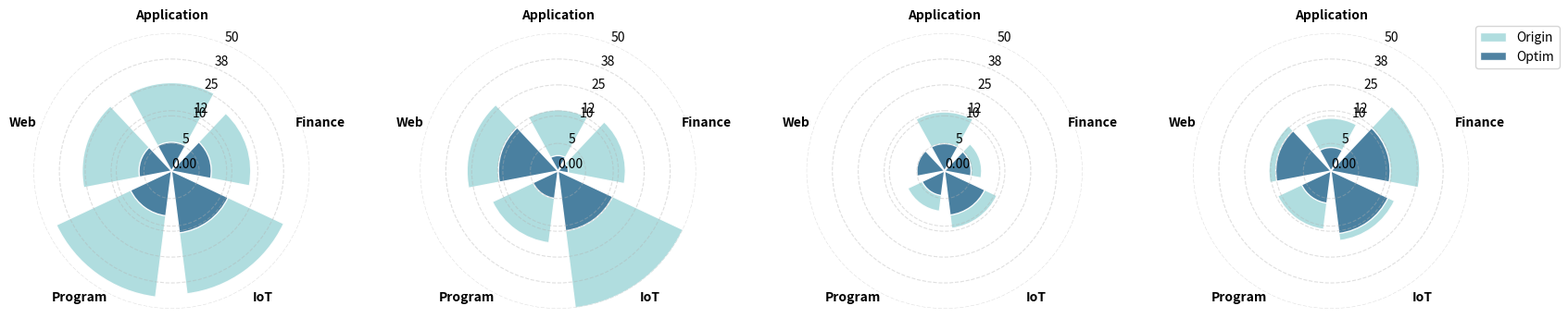

The script that saved this image:
import numpy as np
import matplotlib.pyplot as plt

# 1. 整理实验数据
domains = ['Application', 'Finance', 'IoT', 'Program', 'Web']
models = ['DeepSeek', 'GPT-4o', 'Claude', 'Gemini']

data = {
    'DeepSeek': {
        'origin': [26.06, 21.62, 43.24, 44.78, 26.47],
        'optim':   [ 5.21,  7.21, 13.51,  8.20,  5.88]
    },
    'GPT-4o': {
        'origin': [12.89, 15.89, 50.00, 18.33, 27.27],
        'optim':   [ 2.79,  1.87, 12.50,  5.00, 12.12]
    },
    'Claude': {
        'origin': [11.88,  6.73, 11.29,  7.35,  5.00],
        'optim':   [ 4.95,  4.81,  8.06,  4.49,  5.00]
    },
    'Gemini': {
        'origin': [ 9.57, 26.19, 17.24, 11.76, 13.33],
        'optim':   [ 4.26, 11.90, 13.79,  5.88, 10.00]
    }
}

# 2. 参数
n_domains = len(domains)
# 均匀角度位置（每个扇区的中间角度）
angles = np.linspace(0, 2 * np.pi, n_domains, endpoint=False)

# 颜色配置
color_origin = '#A8DADC' # 浅青色（外层）
color_optim  = '#457B9D' # 深蓝色（里层）

# 选择拉伸策略：把 [0,10,max_val] 映射到 [0, 10*stretch, max_val]
stretch = 2.0  # 把 0-10 区间放大为 0-20；可以调整为 1.5 / 3.0 等试试
# 计算全局最大值（用于映射）
all_vals = []
for m in models:
    all_vals += data[m]['origin'] + data[m]['optim']
max_val = max(all_vals)

def scale_r(r):
    # 分段线性映射： 0 -> 0, 10 -> 10*stretch, max_val -> max_val
    return np.interp(r, [0.0, 10.0, max_val], [0.0, 10.0 * stretch, max_val])

# 3. 绘图
fig, axes = plt.subplots(1, 4, figsize=(20, 6), subplot_kw={'projection': 'polar'})
plt.subplots_adjust(wspace=0.4)

for i, model_name in enumerate(models):
    ax = axes[i]

    origin_vals = np.array(data[model_name]['origin'])
    optim_vals  = np.array(data[model_name]['optim'])

    # 宽度与间隔（角度上保留一定间隙）
    width = (2 * np.pi) / n_domains * 0.8

    # 将值映射到变换后的半径
    origin_scaled = scale_r(origin_vals)
    optim_scaled  = scale_r(optim_vals)

    # 绘制两层柱状（origin 在外层，optim 在内层）
    bars_origin = ax.bar(angles, origin_scaled, width=width,
                         bottom=0.0, color=color_origin, edgecolor='white', linewidth=1, alpha=0.9,
                         label='Origin')
    bars_optim = ax.bar(angles, optim_scaled, width=width,
                        bottom=0.0, color=color_optim, edgecolor='white', linewidth=1, alpha=0.95,
                        label='Optim')

    # 设置 12 点为起点，顺时针方向
    ax.set_theta_offset(np.pi / 2)
    ax.set_theta_direction(-1)

    # 设置角度刻度标签
    ax.set_xticks(angles)
    ax.set_xticklabels(domains, fontsize=10, fontweight='bold')

    # 隐藏极坐标边框（去掉外层闭合圆圈）
    try:
        ax.spines['polar'].set_visible(False)
    except Exception:
        # 兼容性：某些 matplotlib 版本的极坐标边框处理不同
        ax.set_frame_on(False)

    # 设置径向刻度：我们要显示原始数值，但位置需要映射
    # 选取合适的原始刻度（确保包含 0 和 10）
    raw_ticks = np.unique(np.concatenate([
        np.array([0, 5, 10]),
        np.linspace(0, max_val, 5)
    ]))
    raw_ticks = np.sort(raw_ticks)
    # 只保留 <= max_val 的刻度并尽量不太多
    raw_ticks = raw_ticks[raw_ticks <= max_val]

    tick_positions = scale_r(raw_ticks)
    ax.set_yticks(tick_positions)
    # 显示原始数值作为标签（便于读数），格式化为不多于2位小数
    ax.set_yticklabels([f'{t:.0f}' if t >= 1 else f'{t:.2f}' for t in raw_ticks])

    # 设置当前半径显示范围为变换后的最大值
    ax.set_ylim(0, scale_r(max_val))

    # 网格样式
    ax.yaxis.grid(True, linestyle='--', alpha=0.4)
    ax.xaxis.grid(False)

    # 仅在最后一个子图添加图例
    if i == len(models) - 1:
        ax.legend(loc='upper right', bbox_to_anchor=(1.35, 1.05))

plt.show()
